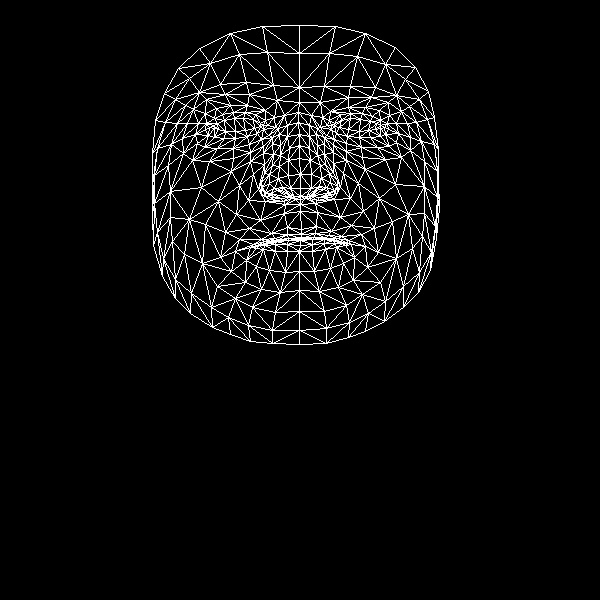

The table this chart was drawn from, first rows:
, x, y
0, 301, 229
1, 300, 188
2, 300, 204
3, 289, 148
4, 300, 174
5, 299, 158
6, 298, 122
7, 214, 128
8, 299, 102
9, 299, 87
10, 299, 25
11, 301, 234
12, 301, 238
13, 301, 239
14, 300, 237
15, 300, 240
16, 300, 245
17, 299, 251
18, 299, 271
19, 300, 196
20, 288, 197
21, 164, 93
22, 247, 136
23, 235, 138
24, 224, 138
25, 208, 135
26, 257, 133
27, 233, 112
28, 245, 112
29, 222, 114
30, 214, 118
31, 197, 143
32, 252, 307
33, 209, 127
34, 157, 148
35, 182, 138
36, 239, 185
37, 287, 227
38, 288, 238
39, 271, 233
40, 261, 239
41, 277, 240
42, 268, 243
43, 246, 260
44, 290, 188
45, 288, 175
46, 193, 109
47, 263, 153
48, 262, 187
49, 261, 182
50, 201, 187
51, 288, 160
52, 225, 94
53, 206, 99
54, 178, 68
55, 277, 100
56, 255, 114
57, 235, 251
58, 162, 276
59, 270, 195
... 408 more rows
